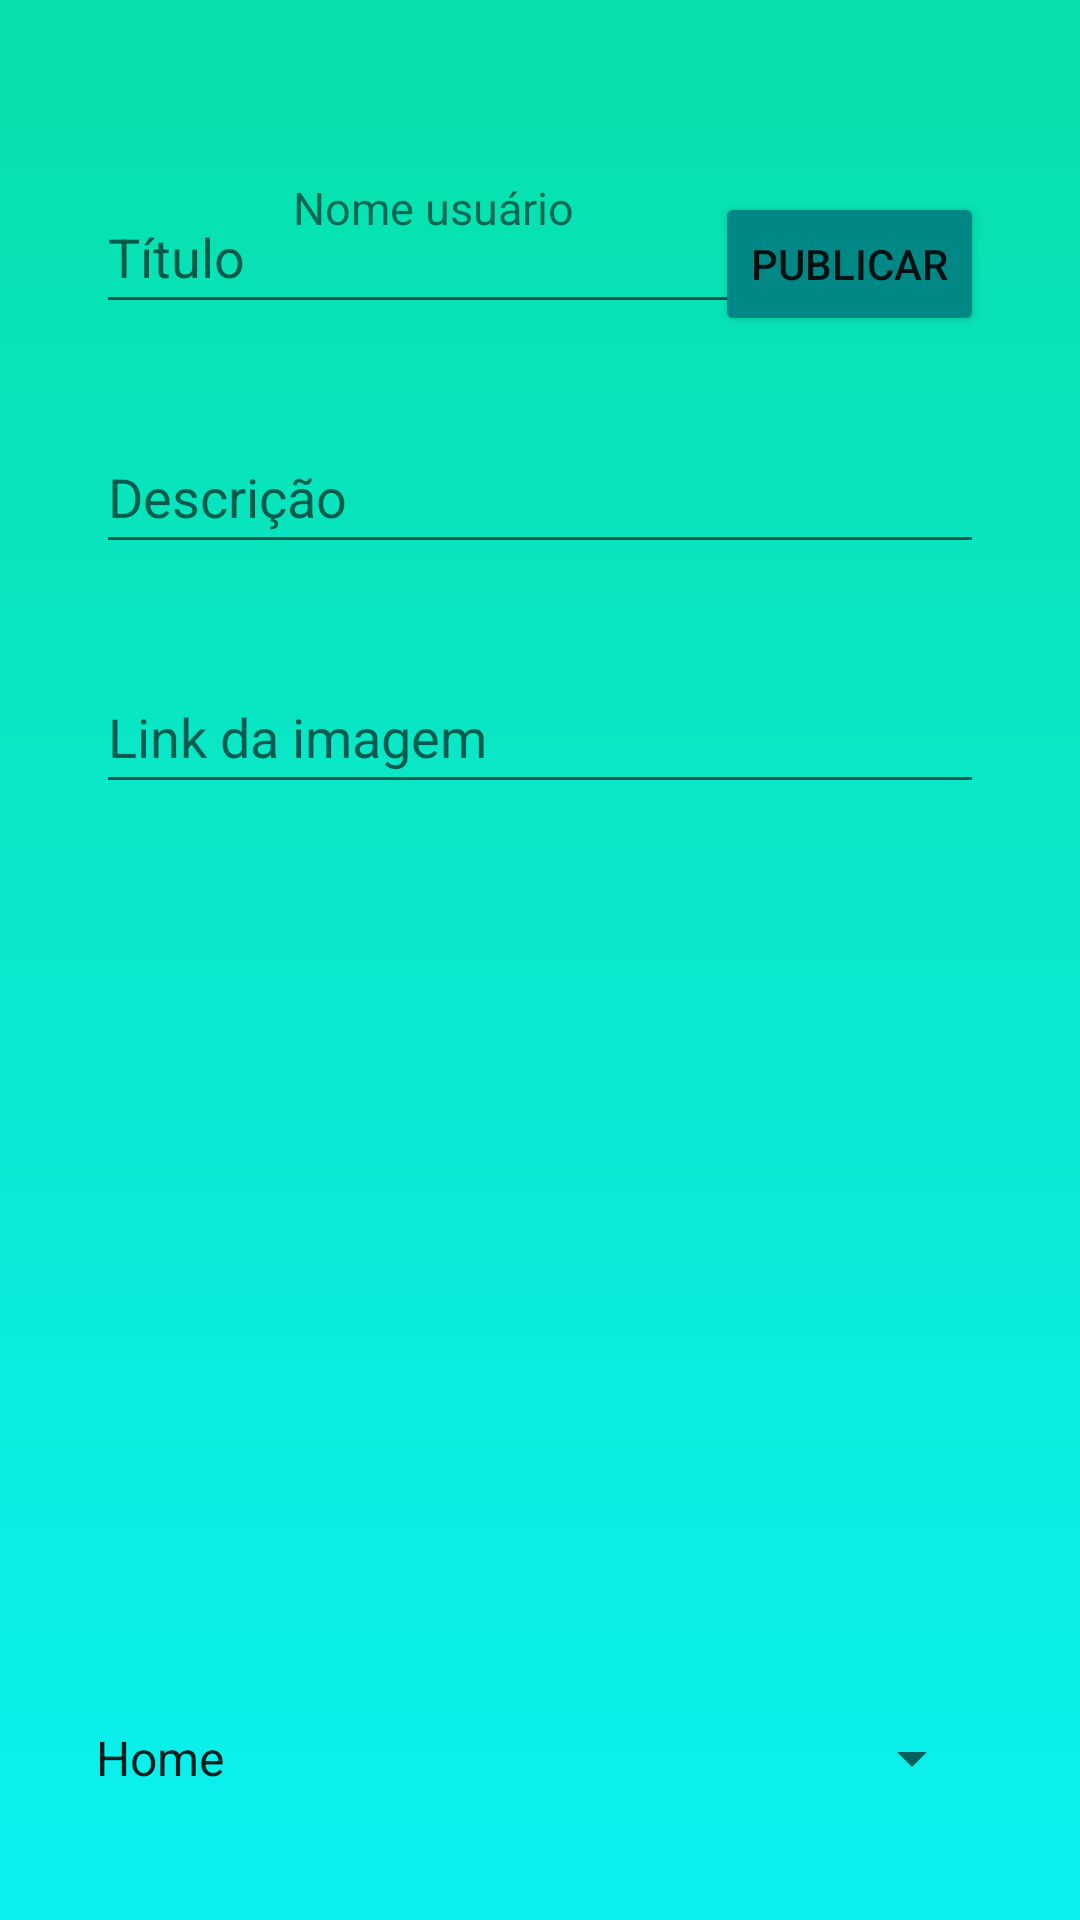

Android layout source for this screen:
<!-- AndroidManifest.xml: application theme Theme.Ajuda -->
<!-- res/layout/activity_main.xml -->
<?xml version="1.0" encoding="utf-8"?>
<androidx.constraintlayout.widget.ConstraintLayout xmlns:android="http://schemas.android.com/apk/res/android"
    xmlns:app="http://schemas.android.com/apk/res-auto"
    xmlns:tools="http://schemas.android.com/tools"
    android:layout_width="match_parent"
    android:layout_height="match_parent"
    android:background="@drawable/background"
    tools:context=".MainActivity">

    <TextView
        android:layout_width="wrap_content"
        android:layout_height="wrap_content"
        android:text="Nome usuário"
        android:textSize="15sp"
        app:layout_constraintBottom_toBottomOf="parent"
        app:layout_constraintHorizontal_bias="0.367"
        app:layout_constraintLeft_toLeftOf="parent"
        app:layout_constraintRight_toRightOf="parent"
        app:layout_constraintTop_toTopOf="parent"
        app:layout_constraintVertical_bias="0.095" />

    <ImageView
        android:id="@+id/imageView"
        android:layout_width="70dp"
        android:layout_height="wrap_content"
        android:layout_marginTop="32dp"
        app:layout_constraintEnd_toEndOf="parent"
        app:layout_constraintHorizontal_bias="0.102"
        app:layout_constraintStart_toStartOf="parent"
        app:layout_constraintTop_toTopOf="parent"
        tools:srcCompat="@tools:sample/avatars" />

    <EditText
        android:id="@+id/editTextTextPersonName"
        android:layout_width="0dp"
        android:layout_height="wrap_content"
        android:layout_marginStart="32dp"
        android:layout_marginTop="28dp"
        android:layout_marginEnd="32dp"
        android:ems="10"
        android:hint="Título"
        android:inputType="textPersonName"
        android:minHeight="48dp"
        app:layout_constraintBottom_toTopOf="@+id/editTextTextPersonName2"
        app:layout_constraintEnd_toEndOf="parent"
        app:layout_constraintHorizontal_bias="1.0"
        app:layout_constraintStart_toStartOf="parent"
        app:layout_constraintTop_toBottomOf="@+id/imageView" />

    <EditText
        android:id="@+id/editTextTextPersonName2"
        android:layout_width="0dp"
        android:layout_height="wrap_content"
        android:layout_marginStart="32dp"
        android:layout_marginTop="32dp"
        android:layout_marginEnd="32dp"
        android:ems="10"
        android:hint="Descrição"
        android:inputType="textPersonName"
        android:minHeight="48dp"
        app:layout_constraintEnd_toEndOf="parent"
        app:layout_constraintHorizontal_bias="0.0"
        app:layout_constraintStart_toStartOf="parent"
        app:layout_constraintTop_toBottomOf="@+id/editTextTextPersonName" />

    <EditText
        android:id="@+id/editTextTextPersonName3"
        android:layout_width="0dp"
        android:layout_height="wrap_content"
        android:layout_marginStart="32dp"
        android:layout_marginTop="32dp"
        android:layout_marginEnd="32dp"
        android:ems="10"
        android:hint="Link da imagem"
        android:inputType="textPersonName"
        android:minHeight="48dp"
        app:layout_constraintEnd_toEndOf="parent"
        app:layout_constraintStart_toStartOf="parent"
        app:layout_constraintTop_toBottomOf="@+id/editTextTextPersonName2" />

    <Spinner
        android:id="@+id/spinner"
        android:layout_width="0dp"
        android:layout_height="wrap_content"
        android:layout_marginStart="24dp"
        android:layout_marginEnd="32dp"
        android:layout_marginBottom="30dp"
        android:entries="@android:array/emailAddressTypes"
        android:minHeight="48dp"
        app:layout_constraintBottom_toBottomOf="parent"
        app:layout_constraintEnd_toEndOf="parent"
        app:layout_constraintHorizontal_bias="0.0"
        app:layout_constraintStart_toStartOf="parent" />

    <Button
        android:id="@+id/button"
        android:layout_width="wrap_content"
        android:layout_height="wrap_content"
        android:layout_marginTop="64dp"
        android:layout_marginEnd="32dp"
        android:backgroundTint="@color/teal_700"
        android:text="PUBLICAR"
        app:layout_constraintEnd_toEndOf="parent"
        app:layout_constraintTop_toTopOf="parent" />

</androidx.constraintlayout.widget.ConstraintLayout>
<!-- resources referenced by this layout -->
<resources>
  <color name="teal_700">#FF018786</color>
  <!-- drawable background (drawable) -->
  <?xml version="1.0" encoding="utf-8"?>
  <shape xmlns:android="http://schemas.android.com/apk/res/android">
  
    <gradient
  
        android:startColor="@color/azul"
        android:endColor="@color/azul_claro"
        android:angle="90"
     />
  
  </shape>
  <style name="Theme.Ajuda" parent="Theme.MaterialComponents.DayNight.DarkActionBar">
          
          <item name="colorPrimary">@color/purple_500</item>
          <item name="colorPrimaryVariant">@color/purple_700</item>
          <item name="colorOnPrimary">@color/white</item>
          
          <item name="colorSecondary">@color/teal_200</item>
          <item name="colorSecondaryVariant">@color/teal_700</item>
          <item name="colorOnSecondary">@color/black</item>
          
          <item name="android:statusBarColor" tools:targetApi="l">?attr/colorPrimaryVariant</item>
          
      </style>
  <color name="azul">#0BF1F1</color>
  <color name="azul_claro">#07E0AA</color>
  <color name="purple_500">#FF6200EE</color>
  <color name="purple_700">#FF3700B3</color>
  <color name="white">#FFFFFFFF</color>
  <color name="teal_200">#FF03DAC5</color>
  <color name="black">#FF000000</color>
</resources>
